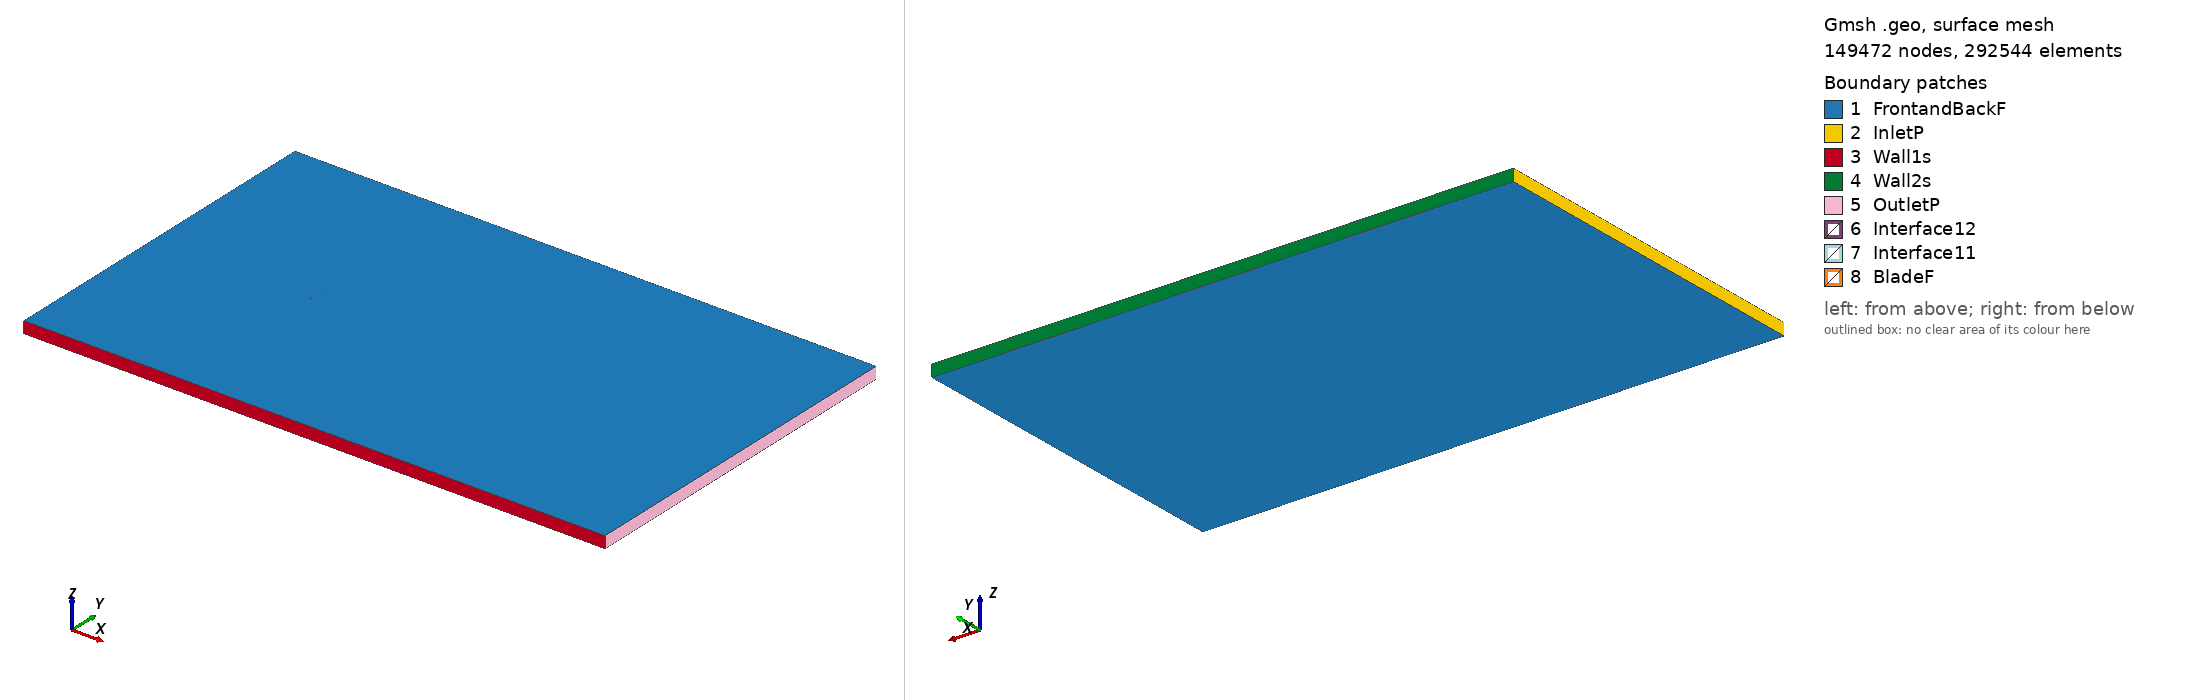

Gmsh geometry script, surface-meshed: 149472 nodes, 292544 surface elements. Boundary patches (legend numbers): 1 FrontandBackF, 2 InletP, 3 Wall1s, 4 Wall2s, 5 OutletP, 6 Interface12, 7 Interface11, 8 BladeF. Left view from above one corner, right view from below the opposite corner. Legend entries are the model's physical surfaces. The drawing asked Gmsh for element sizes between 1% and 20% of the model's largest extent; the script's own settings can give other sizes.

=== s5020_tsr_5.9654_aoa_-5.0045.geo (drawn) ===
SetFactory("OpenCASCADE");

Point(1) = {0.074656, 0.747267, 0, 1.0};
Point(2) = {0.073229, 0.747251, 0, 1.0};
Point(3) = {0.066834, 0.747284, 0, 1.0};
Point(4) = {0.059791, 0.747453, 0, 1.0};
Point(5) = {0.052210, 0.747731, 0, 1.0};
Point(6) = {0.044211, 0.748097, 0, 1.0};
Point(7) = {0.035910, 0.748522, 0, 1.0};
Point(8) = {0.027429, 0.748973, 0, 1.0};
Point(9) = {0.018882, 0.749395, 0, 1.0};
Point(10) = {0.010362, 0.749733, 0, 1.0};
Point(11) = {0.001944, 0.749946, 0, 1.0};
Point(12) = {-0.006301, 0.750000, 0, 1.0};
Point(13) = {-0.014312, 0.749871, 0, 1.0};
Point(14) = {-0.022027, 0.749546, 0, 1.0};
Point(15) = {-0.029394, 0.749024, 0, 1.0};
Point(16) = {-0.036355, 0.748310, 0, 1.0};
Point(17) = {-0.042855, 0.747415, 0, 1.0};
Point(18) = {-0.048841, 0.746352, 0, 1.0};
Point(19) = {-0.054269, 0.745135, 0, 1.0};
Point(20) = {-0.059100, 0.743783, 0, 1.0};
Point(21) = {-0.063304, 0.742319, 0, 1.0};
Point(22) = {-0.066859, 0.740775, 0, 1.0};
Point(23) = {-0.069753, 0.739183, 0, 1.0};
Point(24) = {-0.071980, 0.737593, 0, 1.0};
Point(25) = {-0.073541, 0.736058, 0, 1.0};
Point(26) = {-0.074449, 0.734655, 0, 1.0};
Point(27) = {-0.074714, 0.733521, 0, 1.0};
Point(28) = {-0.074137, 0.732802, 0, 1.0};
Point(29) = {-0.072563, 0.732423, 0, 1.0};
Point(30) = {-0.070030, 0.732272, 0, 1.0};
Point(31) = {-0.066541, 0.732317, 0, 1.0};
Point(32) = {-0.062147, 0.732504, 0, 1.0};
Point(33) = {-0.056920, 0.732804, 0, 1.0};
Point(34) = {-0.050935, 0.733204, 0, 1.0};
Point(35) = {-0.044274, 0.733693, 0, 1.0};
Point(36) = {-0.037021, 0.734269, 0, 1.0};
Point(37) = {-0.029256, 0.734926, 0, 1.0};
Point(38) = {-0.021069, 0.735654, 0, 1.0};
Point(39) = {-0.012551, 0.736444, 0, 1.0};
Point(40) = {-0.003798, 0.737283, 0, 1.0};
Point(41) = {0.005091, 0.738158, 0, 1.0};
Point(42) = {0.014017, 0.739058, 0, 1.0};
Point(43) = {0.022874, 0.739971, 0, 1.0};
Point(44) = {0.031567, 0.740885, 0, 1.0};
Point(45) = {0.039992, 0.741787, 0, 1.0};
Point(46) = {0.048056, 0.742668, 0, 1.0};
Point(47) = {0.055667, 0.743516, 0, 1.0};
Point(48) = {0.062735, 0.744321, 0, 1.0};
Point(49) = {0.069180, 0.745075, 0, 1.0};
Point(50) = {0.074789, 0.745754, 0, 1.0};
Point(51) = {-0.074656, -0.747267, 0, 1.0};
Point(52) = {-0.073229, -0.747251, 0, 1.0};
Point(53) = {-0.066834, -0.747284, 0, 1.0};
Point(54) = {-0.059791, -0.747453, 0, 1.0};
Point(55) = {-0.052210, -0.747731, 0, 1.0};
Point(56) = {-0.044211, -0.748097, 0, 1.0};
Point(57) = {-0.035910, -0.748522, 0, 1.0};
Point(58) = {-0.027429, -0.748973, 0, 1.0};
Point(59) = {-0.018882, -0.749395, 0, 1.0};
Point(60) = {-0.010362, -0.749733, 0, 1.0};
Point(61) = {-0.001944, -0.749946, 0, 1.0};
Point(62) = {0.006301, -0.750000, 0, 1.0};
Point(63) = {0.014312, -0.749871, 0, 1.0};
Point(64) = {0.022027, -0.749546, 0, 1.0};
Point(65) = {0.029394, -0.749024, 0, 1.0};
Point(66) = {0.036355, -0.748310, 0, 1.0};
Point(67) = {0.042855, -0.747415, 0, 1.0};
Point(68) = {0.048841, -0.746352, 0, 1.0};
Point(69) = {0.054269, -0.745135, 0, 1.0};
Point(70) = {0.059100, -0.743783, 0, 1.0};
Point(71) = {0.063304, -0.742319, 0, 1.0};
Point(72) = {0.066859, -0.740775, 0, 1.0};
Point(73) = {0.069753, -0.739183, 0, 1.0};
Point(74) = {0.071980, -0.737593, 0, 1.0};
Point(75) = {0.073541, -0.736058, 0, 1.0};
Point(76) = {0.074449, -0.734655, 0, 1.0};
Point(77) = {0.074714, -0.733521, 0, 1.0};
Point(78) = {0.074137, -0.732802, 0, 1.0};
Point(79) = {0.072563, -0.732423, 0, 1.0};
Point(80) = {0.070030, -0.732272, 0, 1.0};
Point(81) = {0.066541, -0.732317, 0, 1.0};
Point(82) = {0.062147, -0.732504, 0, 1.0};
Point(83) = {0.056920, -0.732804, 0, 1.0};
Point(84) = {0.050935, -0.733204, 0, 1.0};
Point(85) = {0.044274, -0.733693, 0, 1.0};
Point(86) = {0.037021, -0.734269, 0, 1.0};
Point(87) = {0.029256, -0.734926, 0, 1.0};
Point(88) = {0.021069, -0.735654, 0, 1.0};
Point(89) = {0.012551, -0.736444, 0, 1.0};
Point(90) = {0.003798, -0.737283, 0, 1.0};
Point(91) = {-0.005091, -0.738158, 0, 1.0};
Point(92) = {-0.014017, -0.739058, 0, 1.0};
Point(93) = {-0.022874, -0.739971, 0, 1.0};
Point(94) = {-0.031567, -0.740885, 0, 1.0};
Point(95) = {-0.039992, -0.741787, 0, 1.0};
Point(96) = {-0.048056, -0.742668, 0, 1.0};
Point(97) = {-0.055667, -0.743516, 0, 1.0};
Point(98) = {-0.062735, -0.744321, 0, 1.0};
Point(99) = {-0.069180, -0.745075, 0, 1.0};
Point(100) = {-0.074789, -0.745754, 0, 1.0};

// Lines: first blade (splines 1-4)
Spline(1) = {1:16};
Spline(2) = {16:37};
Spline(3) = {37:50};
Spline(4) = {50,1};

// Lines: second blade (splines 5-8)
Spline(5) = {51:66};
Spline(6) = {66:87};
Spline(7) = {87:100};
Spline(8) = {100,51};

// Outer domain (points 20001-4 and lines)
Point(101) = {-13.50000000, -15.00000000, 0, 1.0};
Point(102) = {-13.50000000, 15.00000000, 0, 1.0};
Point(103) = {36.00000000, 15.00000000, 0, 1.0};
Point(104) = {36.00000000, -15.00000000, 0, 1.0};
Line(11) = {101, 102};
Line(12) = {102, 103};
Line(13) = {103, 104};
Line(14) = {101, 104};

// Interface (between moving and stationary domain) (circles)
Circle(9) = {0, 0, 0, 0.80000000, 0, 2*Pi};
Circle(10) = {0, 0, 0, 0.80000000, 0, 2*Pi};

// Loops collect Lines/Splines/etc (blade1, blade2, domain, first circle)
Line Loop(1) = {1:4};
Line Loop(2) = {5:8};
Line Loop(3) = {11,12,13,-14};
Line Loop(4) = {9};

// BooleanDifference cuts out the circle/interface from the domain
Plane Surface(1) = {3};
Plane Surface(2) = {4};
BooleanDifference{ Surface{1}; Delete;}{ Surface{2}; Delete;}

// This one cuts out the blades from the inner circle/interface
Line Loop(6) = {10};
Plane Surface(5) = {6};
Plane Surface(6) = {1};
Plane Surface(7) = {2};
BooleanDifference{ Surface{5}; Delete;}{ Surface{6,7}; Delete;}

// extrude to 3rd dimension
Extrude {0, 0, 1} {Surface{1}; Surface{5}; Layers{1}; Recombine;}

// Physical Surfaces are the named boundaries (patches)
Physical Surface("Interface11") = {12};
Physical Surface("Interface12") = {10};

// sides of domain
Physical Surface("InletP") = {6};
Physical Surface("OutletP") = {9};

// top and bottom of domain
Physical Surface("Wall1s") = {7};
Physical Surface("Wall2s") = {8};

// Check FrontandBackF by ensuring there is nothing in the 3rd dimension
Physical Surface("FrontandBackF") = {1,11,5,21};
Physical Surface("BladeF") = {13:20};
Physical Volume("Turbine") = {2};
Physical Volume("Farfield") = {1};

// settings for airfoil boundary layer
Field[1] = BoundaryLayer;
Field[1].EdgesList = {1:8};
Field[1].hwall_n = 1e-3;
Field[1].thickness = 1.5e-2;
Field[1].ratio = 1.05;
Field[1].Quads = 1;
BoundaryLayer Field = 1;

// control points for mesh (blade and interface)
// floor((arc length / 1.5mm)/ 6) -> Transfinite Line
Transfinite Line {1,2,3,5,6,7} = 33 Using Progression 1;
Transfinite Line {4,8} = 2 Using Progression 1;
Transfinite Line {9, 15} = 800 Using Progression 1;

// For more information on gmsh syntax, visit http://gmsh.info/doc/texinfo/gmsh.html
